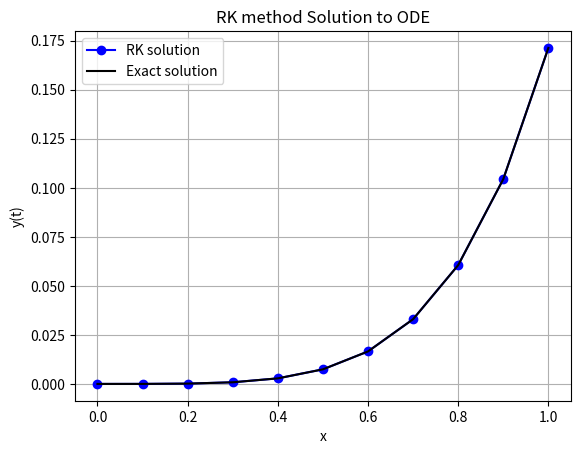

Generate this figure with matplotlib:
# This program Second order ODE with initial values using RK4 method and plots the solution

import numpy as np
import matplotlib.pyplot as plt


# Defining the differential equations
def F(y, x):
    return np.array([y[1], 2 * y[1] - y[0] + x * np.exp(x) - x])


# Exact solution obtained using wolfram alpha
def exact(x):
    return 1 / 6 * np.exp(x) * (x ** 3 - 6 * x + 12) - x - 2


# RK4 method
def rk_solver(f, x0, y0, h, N):
    x = np.zeros(N + 1)
    y = np.zeros((N + 1, 2))

    x[0], y[0, :] = x0, y0

    for i in range(N):
        k1 = h * f(y[i], x[i])
        k2 = h * f(y[i] + k1 / 2, x[i] + h / 2)
        k3 = h * f(y[i] + k2 / 2, x[i] + h / 2)
        k4 = h * f(y[i] + k3, x[i] + h)
        y[i + 1] = y[i] + (k1 + 2 * k2 + 2 * k3 + k4) / 6
        x[i + 1] = x[i] + h

    return x, y


# Defining initial conditions
x0 = 0
y0 = 0  # Initial value of y
y_prime0 = 0
h = 0.1  # Step size
N = int((1.0 - x0) / h)

x_sol, y_sol = rk_solver(F, x0, np.array([y0,y_prime0]), h, N)
# Plotting the solution
plt.plot(x_sol, y_sol[:,0], '-o', color='blue', label="RK solution")
plt.plot(x_sol, exact(x_sol), color='black', label="Exact solution")
plt.xlabel("x")
plt.ylabel("y(t)")
plt.legend()
plt.grid(True)
plt.title("RK method Solution to ODE")
plt.show()
